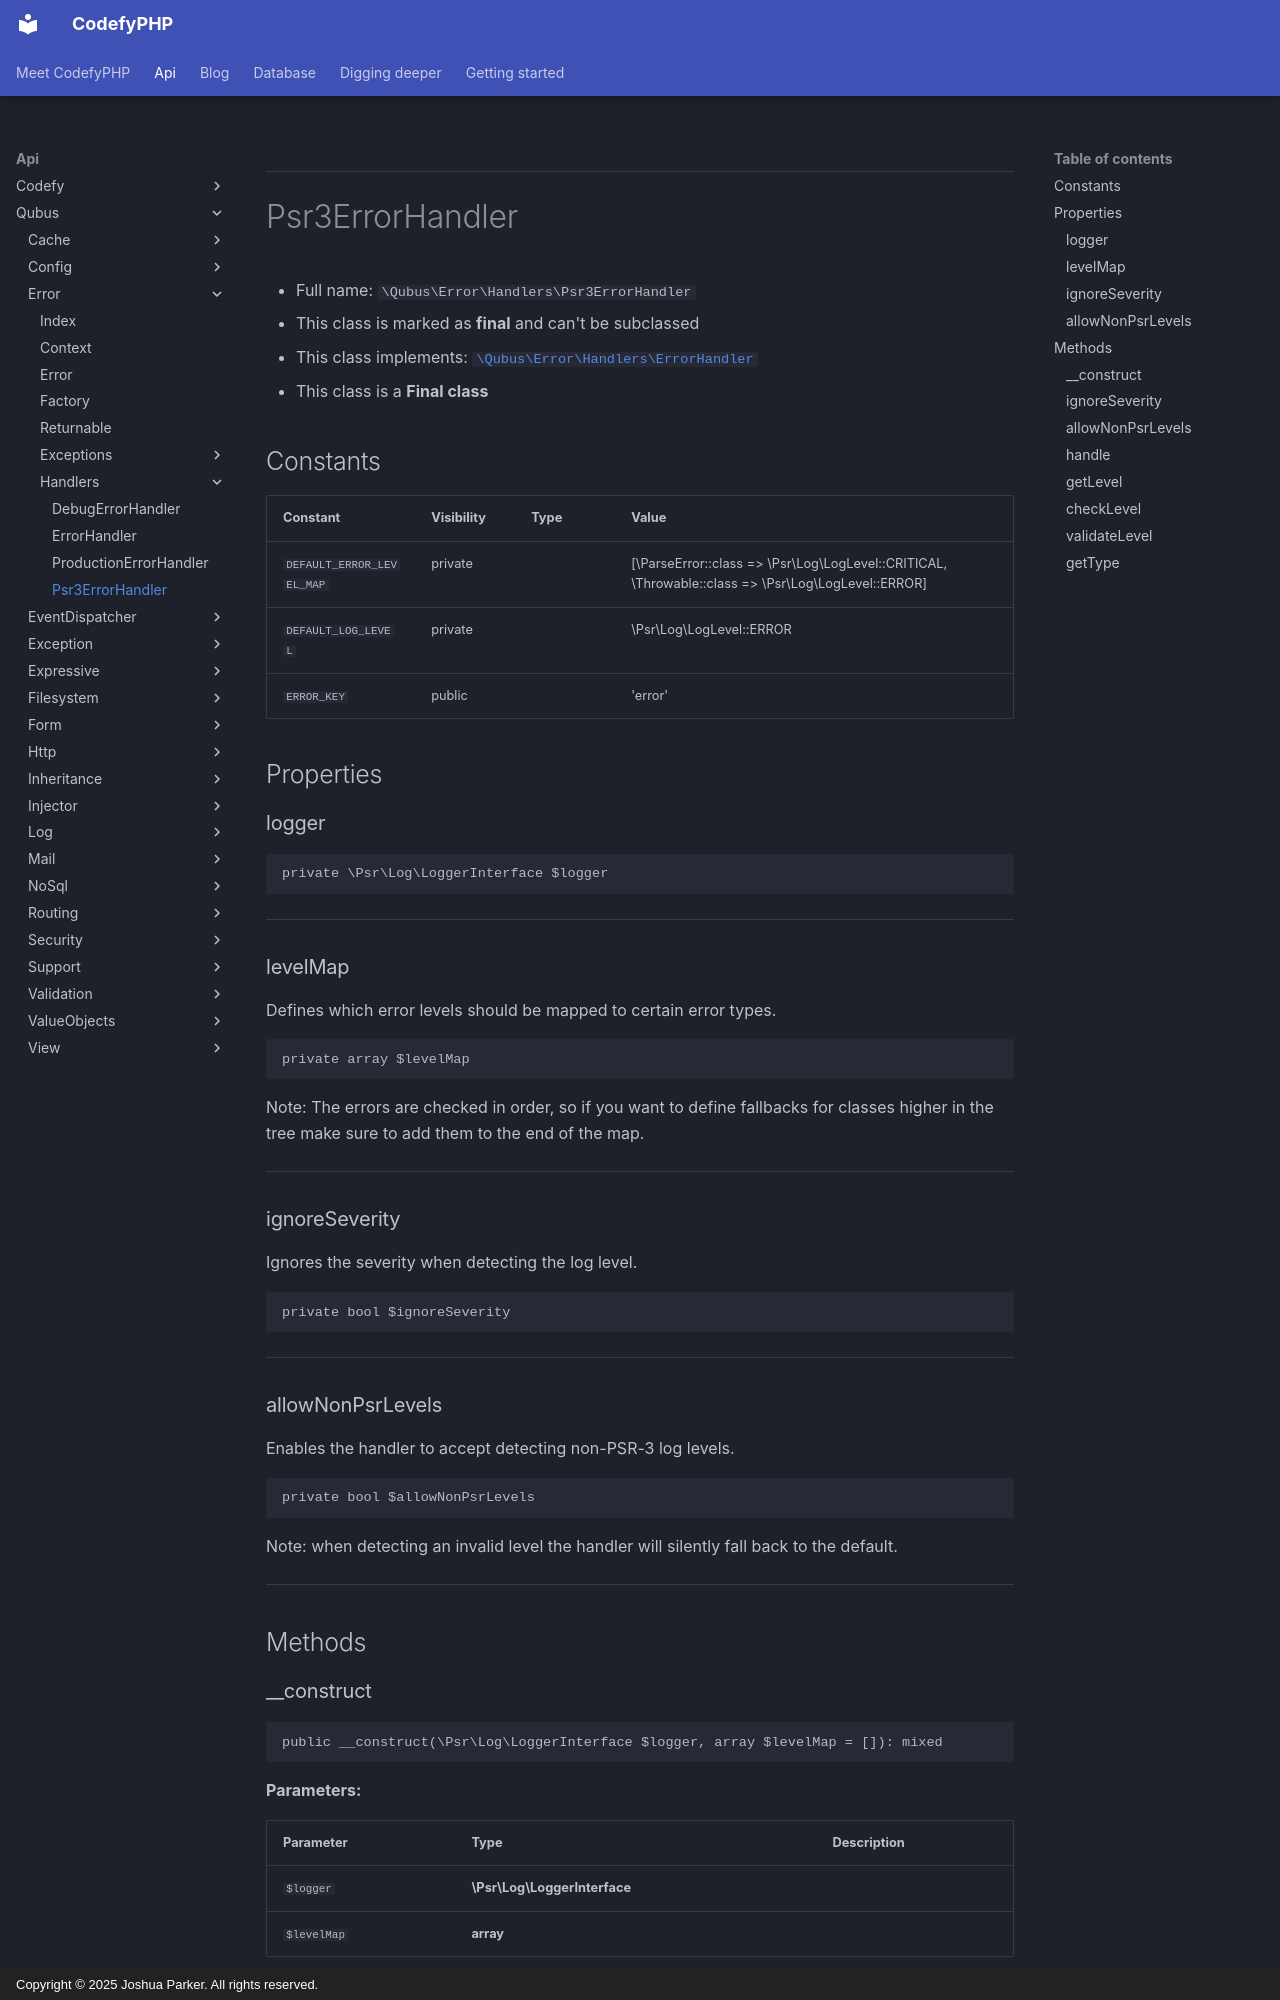

repository: codefyphp/docs · page: api/Qubus/Error/Handlers/Psr3ErrorHandler/index.html · generator: mkdocs · copyright: Copyright © 2025 Joshua Parker. All rights reserved.

***

# Psr3ErrorHandler





* Full name: `\Qubus\Error\Handlers\Psr3ErrorHandler`
* This class is marked as **final** and can't be subclassed
* This class implements:
[`\Qubus\Error\Handlers\ErrorHandler`](./ErrorHandler.md)
* This class is a **Final class**


## Constants

| Constant | Visibility | Type | Value |
|:---------|:-----------|:-----|:------|
|`DEFAULT_ERROR_LEVEL_MAP`|private| |[\ParseError::class =&gt; \Psr\Log\LogLevel::CRITICAL, \Throwable::class =&gt; \Psr\Log\LogLevel::ERROR]|
|`DEFAULT_LOG_LEVEL`|private| |\Psr\Log\LogLevel::ERROR|
|`ERROR_KEY`|public| |&#039;error&#039;|

## Properties


### logger



```php
private \Psr\Log\LoggerInterface $logger
```






***

### levelMap

Defines which error levels should be mapped to certain error types.

```php
private array $levelMap
```

Note: The errors are checked in order, so if you want to define fallbacks for classes higher in the tree
make sure to add them to the end of the map.




***

### ignoreSeverity

Ignores the severity when detecting the log level.

```php
private bool $ignoreSeverity
```






***

### allowNonPsrLevels

Enables the handler to accept detecting non-PSR-3 log levels.

```php
private bool $allowNonPsrLevels
```

Note: when detecting an invalid level the handler will silently fall back to the default.




***

## Methods
